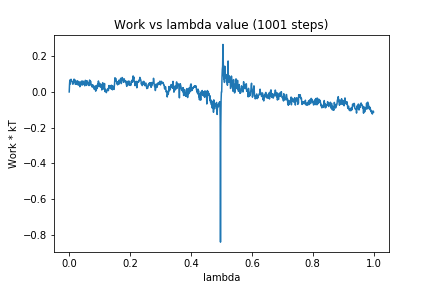

Data behind this chart, as committed beside it:
0, 0.0
1, 0.041
2, 0.06681
3, 0.04988
4, 0.04491
5, 0.06422
6, 0.07108
7, 0.06054
8, 0.05915
9, 0.05857
10, 0.05965
11, 0.05819
12, 0.04307
13, 0.05256
14, 0.05062
15, 0.055
16, 0.07183
17, 0.05514
18, 0.05846
19, 0.06761
20, 0.04282
21, 0.04308
22, 0.05851
23, 0.0504
24, 0.04244
25, 0.0613
26, 0.04354
27, 0.04704
28, 0.06161
29, 0.04071
30, 0.03777
31, 0.05267
32, 0.05682
33, 0.05416
34, 0.0544
35, 0.02904
36, 0.04447
37, 0.04847
38, 0.05444
39, 0.04658
40, 0.0596
41, 0.06079
42, 0.03765
43, 0.04129
44, 0.05635
45, 0.0612
46, 0.05711
47, 0.04265
48, 0.05387
49, 0.05473
50, 0.03885
51, 0.03459
52, 0.04871
53, 0.06514
54, 0.05977
55, 0.06078
56, 0.05405
57, 0.03658
58, 0.06249
59, 0.06187
60, 0.05659
... 940 more rows
